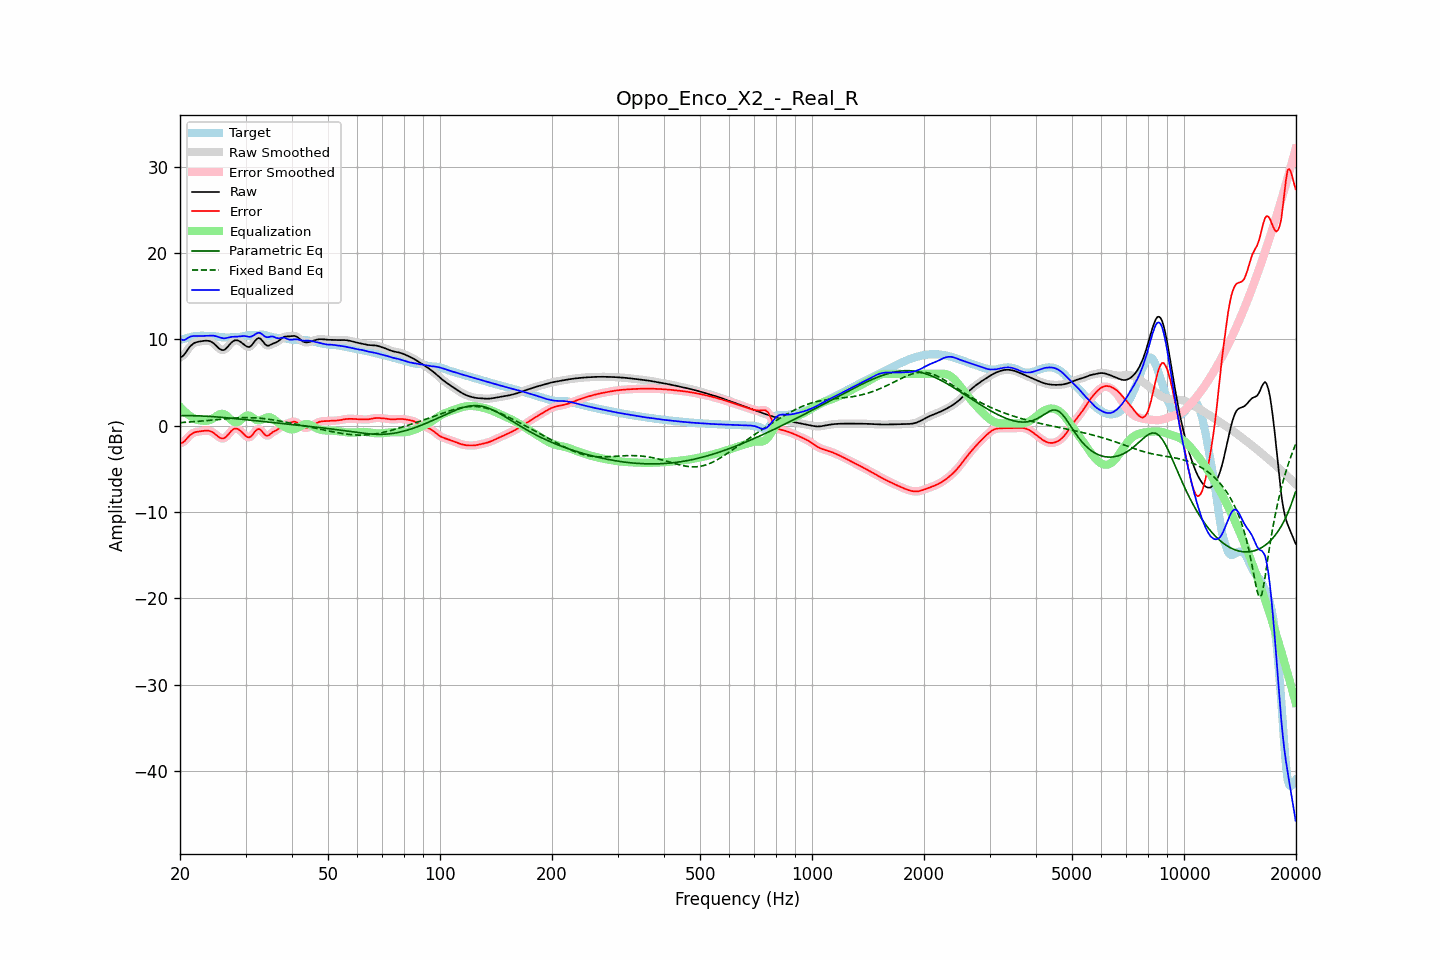

The file beside this chart, header and first rows:
frequency, raw, error, smoothed, error_smoothed, equalization, parametric_eq, fixed_band_eq, equalized_raw, equalized_smoothed, target
20.00, 7.92, -2.01, 7.90, -2.03, 2.19, 1.17, 0.36, 10.11, 10.09, 9.93
20.20, 7.98, -2.00, 8.00, -1.98, 1.98, 1.17, 0.37, 9.97, 9.99, 9.98
20.40, 8.12, -1.91, 8.15, -1.88, 1.79, 1.17, 0.38, 9.91, 9.94, 10.03
20.61, 8.33, -1.76, 8.34, -1.75, 1.62, 1.17, 0.39, 9.94, 9.95, 10.09
20.81, 8.60, -1.54, 8.59, -1.55, 1.45, 1.17, 0.40, 10.05, 10.04, 10.14
21.02, 8.86, -1.33, 8.86, -1.33, 1.30, 1.17, 0.42, 10.17, 10.16, 10.19
21.23, 9.11, -1.13, 9.10, -1.14, 1.17, 1.17, 0.43, 10.28, 10.27, 10.24
21.44, 9.31, -0.98, 9.30, -0.98, 1.04, 1.17, 0.44, 10.35, 10.35, 10.29
21.66, 9.46, -0.87, 9.46, -0.86, 0.91, 1.16, 0.46, 10.37, 10.38, 10.32
21.87, 9.58, -0.78, 9.58, -0.78, 0.81, 1.16, 0.47, 10.39, 10.38, 10.36
22.09, 9.66, -0.72, 9.66, -0.72, 0.73, 1.15, 0.49, 10.38, 10.38, 10.38
22.31, 9.71, -0.69, 9.71, -0.69, 0.67, 1.15, 0.50, 10.38, 10.38, 10.40
22.54, 9.75, -0.66, 9.75, -0.66, 0.63, 1.14, 0.52, 10.38, 10.38, 10.41
22.76, 9.78, -0.63, 9.78, -0.63, 0.60, 1.13, 0.53, 10.38, 10.39, 10.42
22.99, 9.81, -0.61, 9.81, -0.61, 0.58, 1.12, 0.55, 10.39, 10.39, 10.42
23.22, 9.83, -0.58, 9.83, -0.58, 0.57, 1.11, 0.57, 10.40, 10.40, 10.41
23.45, 9.84, -0.57, 9.85, -0.57, 0.57, 1.11, 0.58, 10.41, 10.41, 10.41
23.69, 9.84, -0.57, 9.84, -0.57, 0.58, 1.09, 0.60, 10.42, 10.42, 10.41
23.92, 9.82, -0.59, 9.81, -0.59, 0.62, 1.08, 0.62, 10.44, 10.43, 10.41
24.16, 9.76, -0.64, 9.75, -0.65, 0.69, 1.07, 0.64, 10.44, 10.44, 10.40
24.40, 9.66, -0.73, 9.65, -0.73, 0.78, 1.06, 0.66, 10.43, 10.43, 10.39
24.65, 9.52, -0.85, 9.52, -0.85, 0.90, 1.04, 0.67, 10.42, 10.42, 10.37
24.89, 9.36, -0.99, 9.35, -0.99, 1.03, 1.03, 0.69, 10.38, 10.38, 10.34
25.14, 9.18, -1.14, 9.17, -1.14, 1.16, 1.02, 0.71, 10.33, 10.33, 10.32
25.39, 8.99, -1.30, 9.00, -1.29, 1.27, 1.00, 0.73, 10.26, 10.27, 10.29
25.65, 8.86, -1.41, 8.85, -1.41, 1.36, 0.99, 0.75, 10.21, 10.21, 10.26
25.91, 8.77, -1.47, 8.77, -1.47, 1.39, 0.97, 0.76, 10.16, 10.16, 10.24
26.16, 8.75, -1.48, 8.77, -1.46, 1.37, 0.95, 0.78, 10.12, 10.13, 10.23
26.43, 8.84, -1.39, 8.85, -1.38, 1.29, 0.94, 0.80, 10.12, 10.13, 10.22
26.69, 9.01, -1.22, 9.00, -1.22, 1.16, 0.92, 0.82, 10.16, 10.16, 10.22
26.96, 9.21, -1.02, 9.21, -1.02, 1.00, 0.90, 0.83, 10.20, 10.20, 10.23
27.23, 9.43, -0.80, 9.43, -0.80, 0.82, 0.89, 0.85, 10.25, 10.25, 10.23
27.50, 9.63, -0.59, 9.63, -0.59, 0.65, 0.87, 0.86, 10.28, 10.28, 10.22
27.77, 9.78, -0.44, 9.78, -0.44, 0.52, 0.85, 0.88, 10.30, 10.30, 10.22
28.05, 9.88, -0.33, 9.87, -0.34, 0.43, 0.83, 0.89, 10.31, 10.30, 10.22
28.33, 9.90, -0.33, 9.90, -0.33, 0.41, 0.81, 0.90, 10.30, 10.31, 10.23
28.62, 9.87, -0.38, 9.87, -0.38, 0.45, 0.79, 0.91, 10.32, 10.32, 10.25
28.90, 9.78, -0.49, 9.78, -0.50, 0.55, 0.77, 0.92, 10.34, 10.33, 10.28
29.19, 9.66, -0.66, 9.66, -0.66, 0.70, 0.76, 0.93, 10.36, 10.36, 10.32
29.48, 9.52, -0.84, 9.52, -0.84, 0.86, 0.74, 0.93, 10.38, 10.38, 10.36
29.78, 9.37, -1.03, 9.37, -1.04, 1.02, 0.72, 0.94, 10.39, 10.38, 10.40
30.08, 9.23, -1.20, 9.23, -1.21, 1.13, 0.70, 0.94, 10.36, 10.36, 10.44
30.38, 9.13, -1.32, 9.14, -1.32, 1.19, 0.68, 0.94, 10.32, 10.33, 10.46
30.68, 9.11, -1.36, 9.13, -1.34, 1.17, 0.66, 0.94, 10.29, 10.30, 10.47
30.99, 9.22, -1.26, 9.22, -1.25, 1.10, 0.64, 0.93, 10.31, 10.32, 10.47
31.30, 9.40, -1.07, 9.41, -1.07, 0.98, 0.62, 0.93, 10.38, 10.39, 10.48
31.61, 9.65, -0.84, 9.65, -0.83, 0.84, 0.60, 0.92, 10.49, 10.49, 10.48
31.93, 9.91, -0.59, 9.89, -0.60, 0.72, 0.58, 0.91, 10.63, 10.61, 10.49
32.24, 10.07, -0.44, 10.07, -0.44, 0.64, 0.56, 0.90, 10.71, 10.71, 10.51
32.57, 10.16, -0.37, 10.13, -0.39, 0.62, 0.54, 0.88, 10.78, 10.75, 10.53
32.89, 10.08, -0.46, 10.07, -0.47, 0.64, 0.52, 0.86, 10.72, 10.71, 10.54
33.22, 9.89, -0.65, 9.89, -0.66, 0.71, 0.50, 0.85, 10.60, 10.59, 10.54
33.55, 9.65, -0.88, 9.65, -0.88, 0.80, 0.48, 0.83, 10.45, 10.45, 10.53
33.89, 9.42, -1.08, 9.44, -1.06, 0.89, 0.46, 0.80, 10.30, 10.32, 10.50
34.23, 9.30, -1.15, 9.31, -1.14, 0.96, 0.44, 0.78, 10.25, 10.26, 10.45
34.57, 9.26, -1.13, 9.28, -1.11, 0.99, 0.43, 0.76, 10.25, 10.27, 10.39
34.92, 9.34, -0.98, 9.33, -0.99, 0.97, 0.41, 0.73, 10.31, 10.31, 10.32
35.27, 9.43, -0.83, 9.42, -0.85, 0.91, 0.39, 0.70, 10.34, 10.33, 10.27
35.62, 9.52, -0.70, 9.51, -0.71, 0.79, 0.37, 0.67, 10.31, 10.30, 10.22
35.97, 9.58, -0.61, 9.59, -0.61, 0.65, 0.35, 0.64, 10.24, 10.24, 10.19
... 635 more rows
